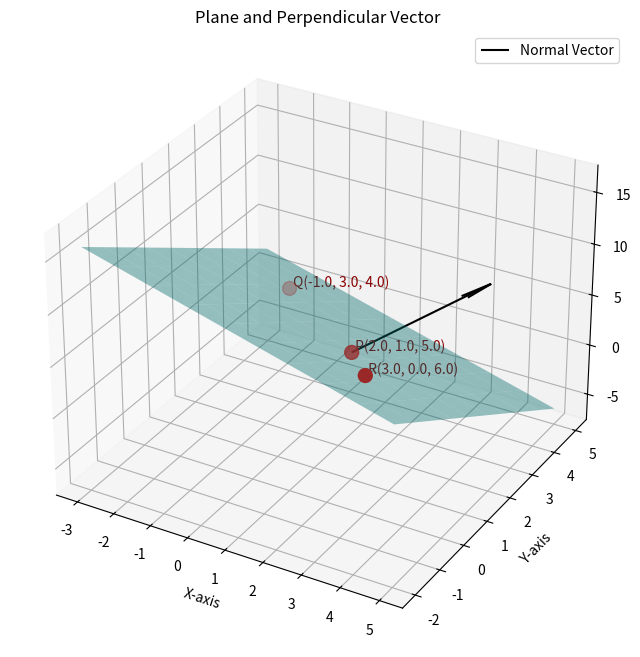

The matplotlib source for this figure: (Note: this script raises an exception after producing the figure.)
import numpy as np
import matplotlib.pyplot as plt

def plot_3d(p, q, r, normal):
    """Visualizes the plane, points, and normal vector with coordinate labels."""
    fig = plt.figure(figsize=(10, 8))
    ax = fig.add_subplot(111, projection='3d')

    points = np.array([p, q, r])
    ax.scatter(points[:,0], points[:,1], points[:,2], color='red', s=100)

    # Add text labels with coordinates
    ax.text(p[0], p[1], p[2] + 0.2, f' P({p[0]}, {p[1]}, {p[2]})', color='darkred')
    ax.text(q[0], q[1], q[2] + 0.2, f' Q({q[0]}, {q[1]}, {q[2]})', color='darkred')
    ax.text(r[0], r[1], r[2] + 0.2, f' R({r[0]}, {r[1]}, {r[2]})', color='darkred')
    
    # Create and plot the plane
    d = np.dot(normal, p)
    x_range = np.linspace(min(points[:,0])-2, max(points[:,0])+2, 10)
    y_range = np.linspace(min(points[:,1])-2, max(points[:,1])+2, 10)
    xx, yy = np.meshgrid(x_range, y_range)
    zz = (d - normal[0] * xx - normal[1] * yy) / normal[2]
    ax.plot_surface(xx, yy, zz, alpha=0.4, color='cyan')

    # Plot the normal vector
    ax.quiver(p[0], p[1], p[2], normal[0], normal[1], normal[2],
              length=4, normalize=True, color='black', arrow_length_ratio=0.2, label='Normal Vector')
    
    ax.set_xlabel('X-axis'); ax.set_ylabel('Y-axis'); ax.set_zlabel('Z-axis')
    ax.set_title('Plane and Perpendicular Vector')
    ax.legend()
    plt.savefig("/media/indhiresh-s/New Volume/Matrix/ee1030-2025/ee25btech11027/MATGEO/12.249/figs/figure1.png")
    plt.show()

# Define the three points on the plane as NumPy arrays
p = np.array([2.0, 1.0, 5.0])
q = np.array([-1.0, 3.0, 4.0])
r = np.array([3.0, 0.0, 6.0])

# 1. Create two vectors on the plane
vec_pq = q - p
vec_pr = r - p

# 2. Calculate the cross product using NumPy
normal_vector = np.cross(vec_pq, vec_pr)

print(f"Perpendicular vector (native Python): {normal_vector}")
plot_3d(p, q, r, normal_vector)
